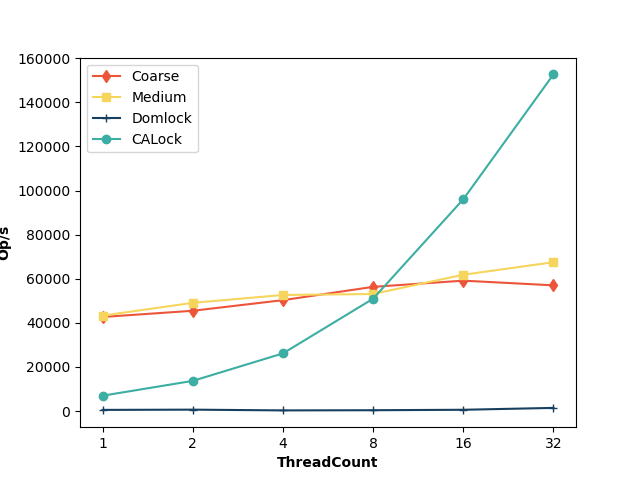

Data behind this chart, as committed beside it:
ThreadCount, Coarse, Medium, Domlock, CALock
1, 42652, 43268, 504, 6941
2, 45466, 49069, 617, 13667
4, 50286, 52625, 277, 26123
8, 56315, 53082, 357, 50934
16, 59126, 61818, 561, 96043
32, 57010, 67495, 1409, 152692
